Image classification data set "Classifier" (Meisdy/abb-vision-quality-inspection on GitHub). Class labels (5): blue correct, correct yellow, mix, red correct, yellow correct.

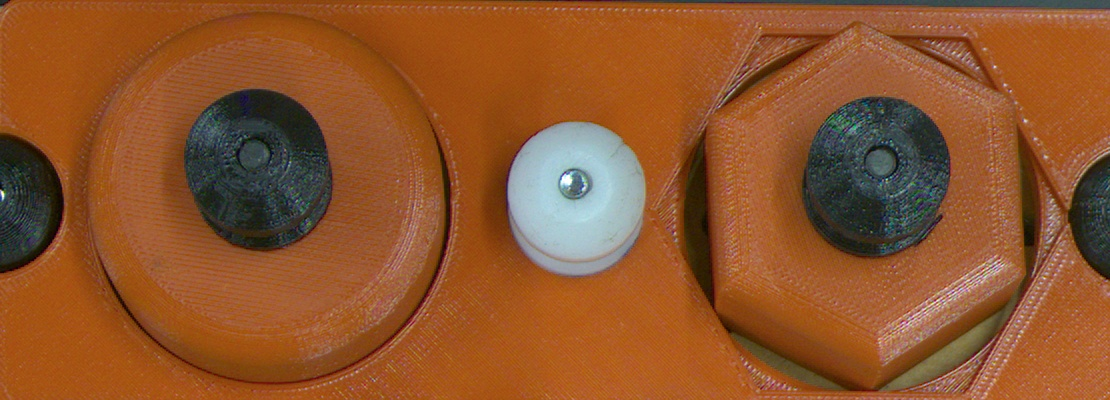
Label: red correct

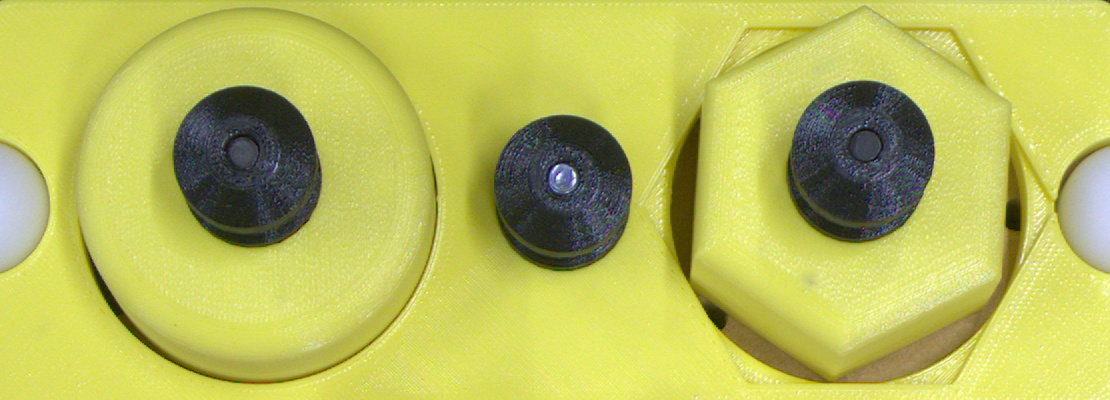
Label: yellow correct

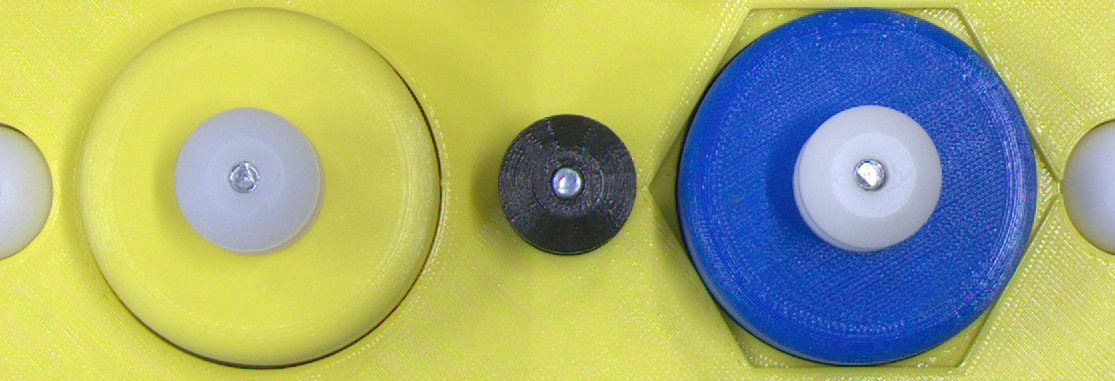
Label: mix

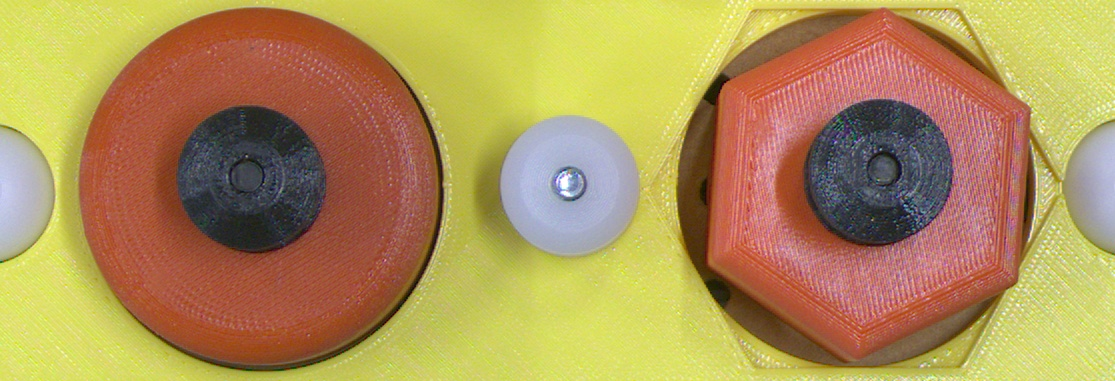
Label: mix

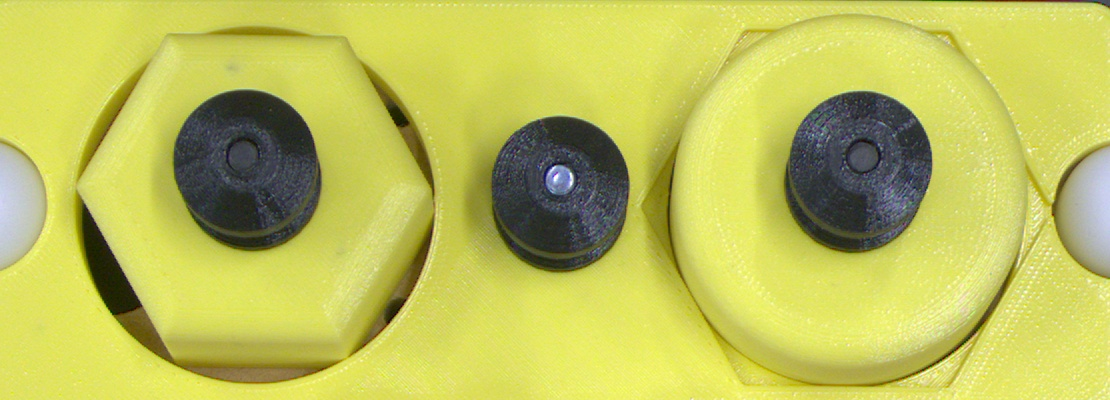
Label: mix

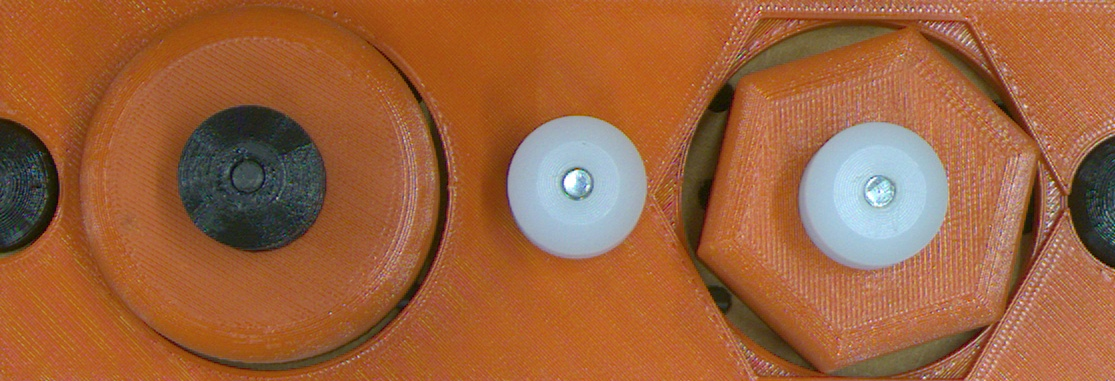
Label: red correct
